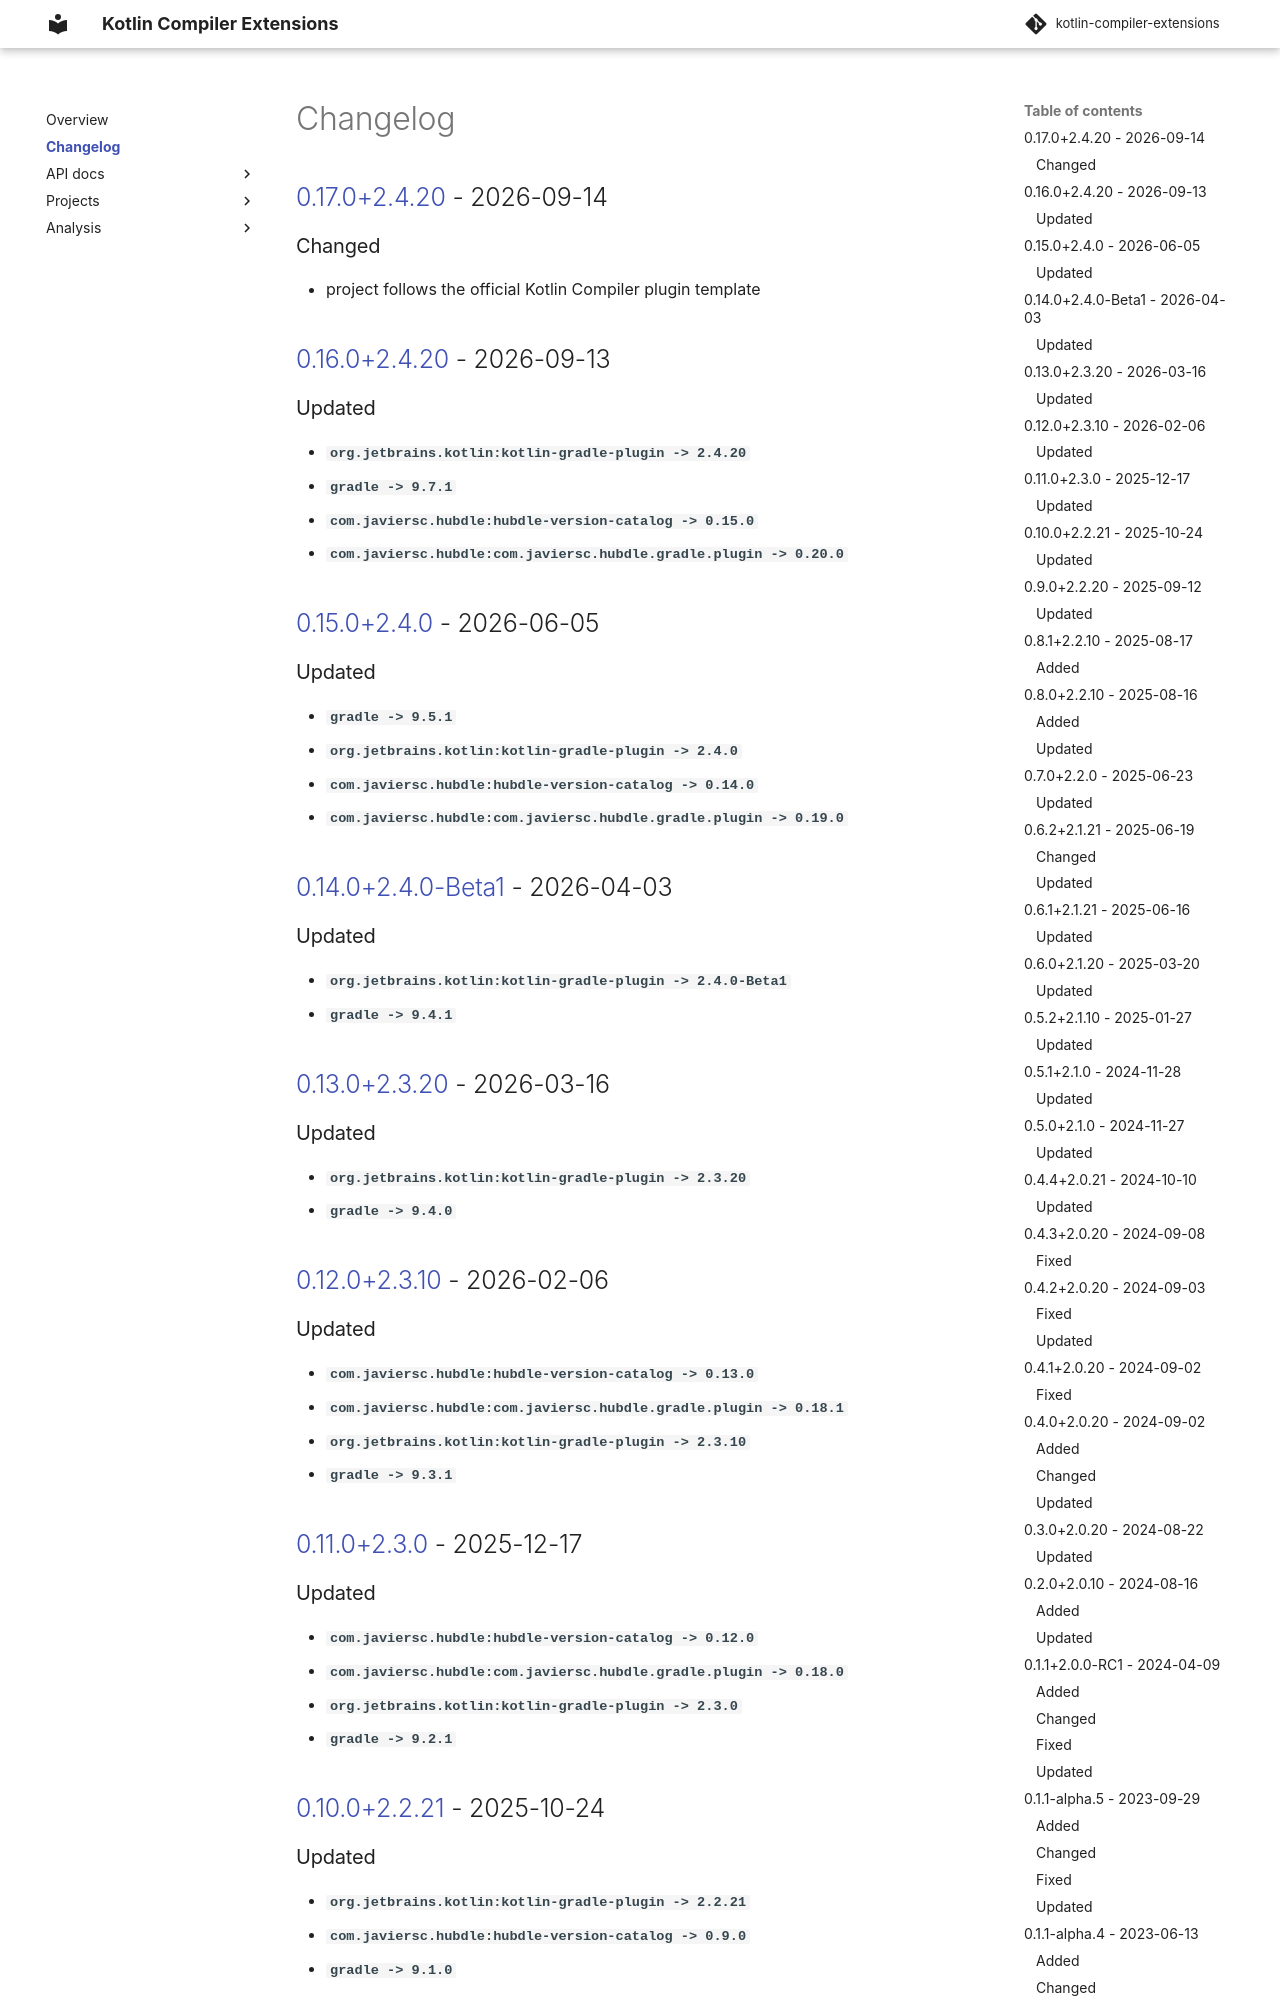

repository: JavierSegoviaCordoba/kotlin-compiler-extensions · page: CHANGELOG/index.html · generator: mkdocs

# Changelog

## [Unreleased]

### Added

### Changed

### Deprecated

### Fixed

### Removed

### Updated

## [0.17.0+2.4.20] - 2026-09-14

### Changed

- project follows the official Kotlin Compiler plugin template

## [0.16.0+2.4.20] - 2026-09-13

### Updated

- `org.jetbrains.kotlin:kotlin-gradle-plugin -> 2.4.20`
- `gradle -> 9.7.1`
- `com.javiersc.hubdle:hubdle-version-catalog -> 0.15.0`
- `com.javiersc.hubdle:com.javiersc.hubdle.gradle.plugin -> 0.20.0`

## [0.15.0+2.4.0] - 2026-06-05

### Updated

- `gradle -> 9.5.1`
- `org.jetbrains.kotlin:kotlin-gradle-plugin -> 2.4.0`
- `com.javiersc.hubdle:hubdle-version-catalog -> 0.14.0`
- `com.javiersc.hubdle:com.javiersc.hubdle.gradle.plugin -> 0.19.0`

## [0.14.0+2.4.0-Beta1] - 2026-04-03

### Updated

- `org.jetbrains.kotlin:kotlin-gradle-plugin -> 2.4.0-Beta1`
- `gradle -> 9.4.1`

## [0.13.0+2.3.20] - 2026-03-16

### Updated

- `org.jetbrains.kotlin:kotlin-gradle-plugin -> 2.3.20`
- `gradle -> 9.4.0`

## [0.12.0+2.3.10] - 2026-02-06

### Updated

- `com.javiersc.hubdle:hubdle-version-catalog -> 0.13.0`
- `com.javiersc.hubdle:com.javiersc.hubdle.gradle.plugin -> 0.18.1`
- `org.jetbrains.kotlin:kotlin-gradle-plugin -> 2.3.10`
- `gradle -> 9.3.1`

## [0.11.0+2.3.0] - 2025-12-17

### Updated

- `com.javiersc.hubdle:hubdle-version-catalog -> 0.12.0`
- `com.javiersc.hubdle:com.javiersc.hubdle.gradle.plugin -> 0.18.0`
- `org.jetbrains.kotlin:kotlin-gradle-plugin -> 2.3.0`
- `gradle -> 9.2.1`

## [0.10.0+2.2.21] - 2025-10-24

### Updated

- `org.jetbrains.kotlin:kotlin-gradle-plugin -> 2.2.21`
- `com.javiersc.hubdle:hubdle-version-catalog -> 0.9.0`
- `gradle -> 9.1.0`

## [0.9.0+2.2.20] - 2025-09-12

### Updated

- `org.jetbrains.kotlin:kotlin-gradle-plugin -> 2.2.20`
- `gradle -> 9.0.0`
- `com.javiersc.hubdle:com.javiersc.hubdle.gradle.plugin -> 0.15.0`

## [0.8.1+2.2.10] - 2025-08-17

### Added

- `val IrMemberAccessExpression<IrFunctionSymbol>.extensionReceiverIndex: Int`
- `val IrMemberAccessExpression<IrFunctionSymbol>.extensionReceiverArgument: IrExpression?`

## [0.8.0+2.2.10] - 2025-08-16
